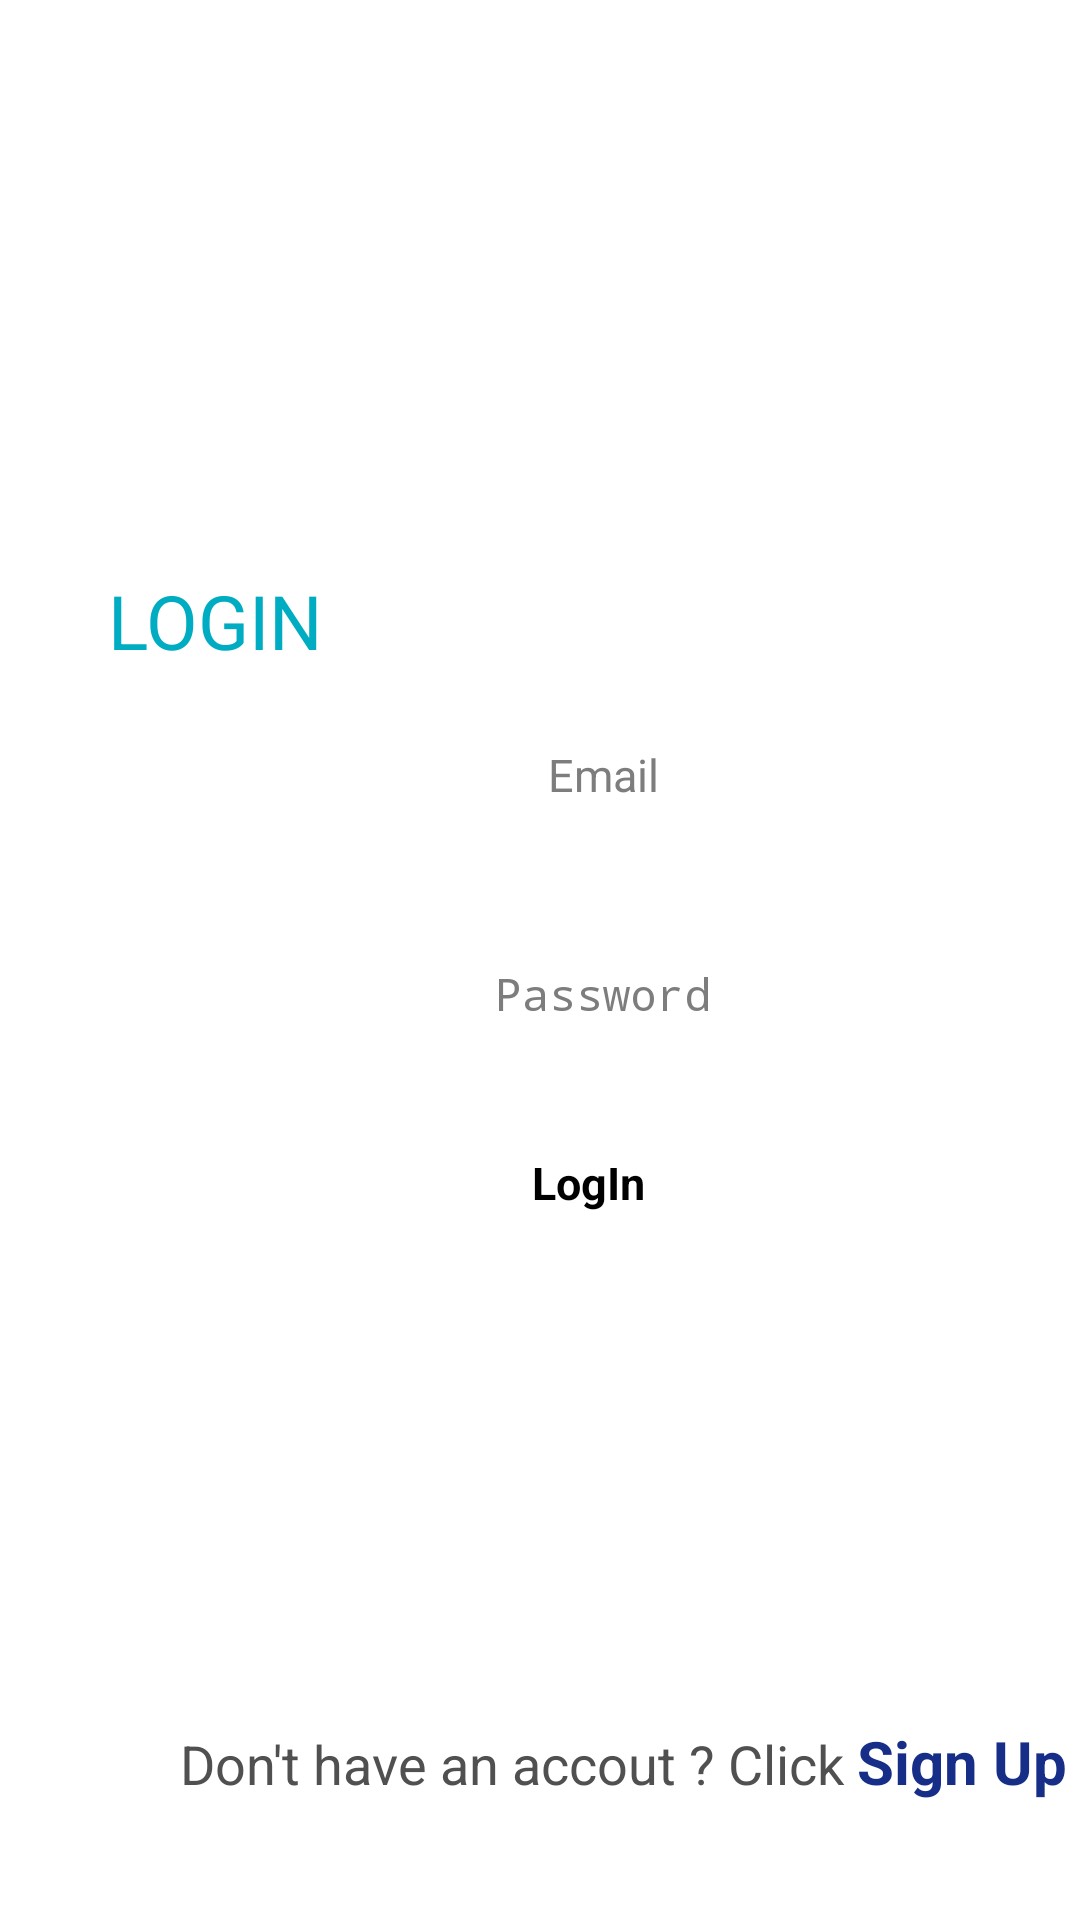

Android layout source for this screen:
<!-- AndroidManifest.xml: application theme Theme.SignUpAssginment -->
<!-- res/layout/activity_login.xml -->
<?xml version="1.0" encoding="utf-8"?>
<androidx.constraintlayout.widget.ConstraintLayout xmlns:android="http://schemas.android.com/apk/res/android"
    xmlns:app="http://schemas.android.com/apk/res-auto"
    xmlns:tools="http://schemas.android.com/tools"
    android:layout_width="match_parent"
    android:layout_height="match_parent"
    tools:context=".loginActivity">

    <LinearLayout
        android:id="@+id/linear_2"
        android:layout_width="352dp"
        android:layout_height="312dp"
        android:layout_marginStart="25dp"
        android:layout_marginEnd="25dp"
        android:layout_marginBottom="75dp"
        android:orientation="vertical"
        android:padding="10dp"
        app:layout_constraintBottom_toBottomOf="parent"
        app:layout_constraintEnd_toEndOf="parent"
        app:layout_constraintHorizontal_bias="0.0"
        app:layout_constraintStart_toStartOf="parent"
        app:layout_constraintTop_toTopOf="parent"
        app:layout_constraintVertical_bias="0.802">

        <EditText
            android:id="@+id/et_email_login"
            android:layout_width="match_parent"
            android:layout_height="wrap_content"
            android:layout_marginStart="15dp"
            android:layout_marginTop="25dp"
            android:layout_marginEnd="15dp"
            android:background="@drawable/input_selector"
            android:hint="@string/email"
            android:inputType="textEmailAddress"
            android:minHeight="48dp"
            android:padding="10dp"
            android:textAlignment="center"
            android:textColor="#98acf8"
            android:textColorHint="#7D7D7D"
            android:textSize="15sp"
            tools:ignore="TextSizeCheck" />

        <EditText
            android:id="@+id/et_password_login"
            android:layout_width="match_parent"
            android:layout_height="wrap_content"
            android:layout_marginStart="15dp"
            android:layout_marginTop="25dp"
            android:layout_marginEnd="15dp"
            android:background="@drawable/input_selector"
            android:hint="@string/password"
            android:inputType="textPassword"
            android:minHeight="48dp"
            android:padding="10dp"
            android:textAlignment="center"
            android:textColor="#98acf8"
            android:textColorHint="#7D7D7D"
            android:textSize="15sp"
            tools:ignore="TextSizeCheck" />

        <Button
            android:id="@+id/btn_login"
            android:layout_width="292dp"
            android:layout_height="43dp"
            android:layout_marginStart="15dp"
            android:layout_marginTop="25dp"
            android:layout_marginEnd="15dp"
            android:layout_marginBottom="5dp"
            android:background="@drawable/input_selector"
            android:text="LogIn"
            android:textAlignment="center"
            android:textSize="15sp"
            android:textStyle="bold"
            app:backgroundTint="#4997d0"
            tools:ignore="TextSizeCheck" />

    </LinearLayout>

    <ImageView
        android:id="@+id/imageView5"
        android:layout_width="150dp"
        android:layout_height="150dp"
        android:layout_marginTop="32dp"
        android:scaleType="fitEnd"
        app:layout_constraintEnd_toEndOf="parent"
        app:layout_constraintStart_toStartOf="parent"
        app:layout_constraintTop_toTopOf="parent"
        app:srcCompat="@drawable/baseline_login_24" />

    <TextView
        android:id="@+id/helloAgain"
        android:layout_width="106dp"
        android:layout_height="33dp"
        android:layout_marginStart="36dp"
        android:layout_marginTop="8dp"
        android:text="LOGIN"
        android:textColor="#00ACC1"
        android:textSize="25sp"
        app:layout_constraintStart_toStartOf="parent"
        app:layout_constraintTop_toBottomOf="@+id/imageView5" />

    <TextView
        android:id="@+id/textView2_2"
        android:layout_width="wrap_content"
        android:layout_height="wrap_content"
        android:layout_marginStart="60dp"
        android:layout_marginBottom="40dp"
        android:text="Don't have an accout ? Click "
        android:textColor="#505050"
        android:textSize="18sp"
        app:layout_constraintBottom_toBottomOf="parent"
        app:layout_constraintStart_toStartOf="parent" />

    <TextView
        android:id="@+id/btn_sign_up"
        android:layout_width="wrap_content"
        android:layout_height="wrap_content"
        android:text="@string/sign_up"
        android:textColor="#162E87"
        android:textSize="20sp"
        android:textStyle="bold"
        app:layout_constraintBaseline_toBaselineOf="@+id/textView2_2"
        app:layout_constraintEnd_toEndOf="parent"
        app:layout_constraintHorizontal_bias="0.0"
        app:layout_constraintStart_toEndOf="@+id/textView2_2" />

</androidx.constraintlayout.widget.ConstraintLayout>
<!-- resources referenced by this layout -->
<resources>
  <string name="email">Email</string>
  <string name="password">Password</string>
  <string name="sign_up">Sign Up</string>
</resources>
